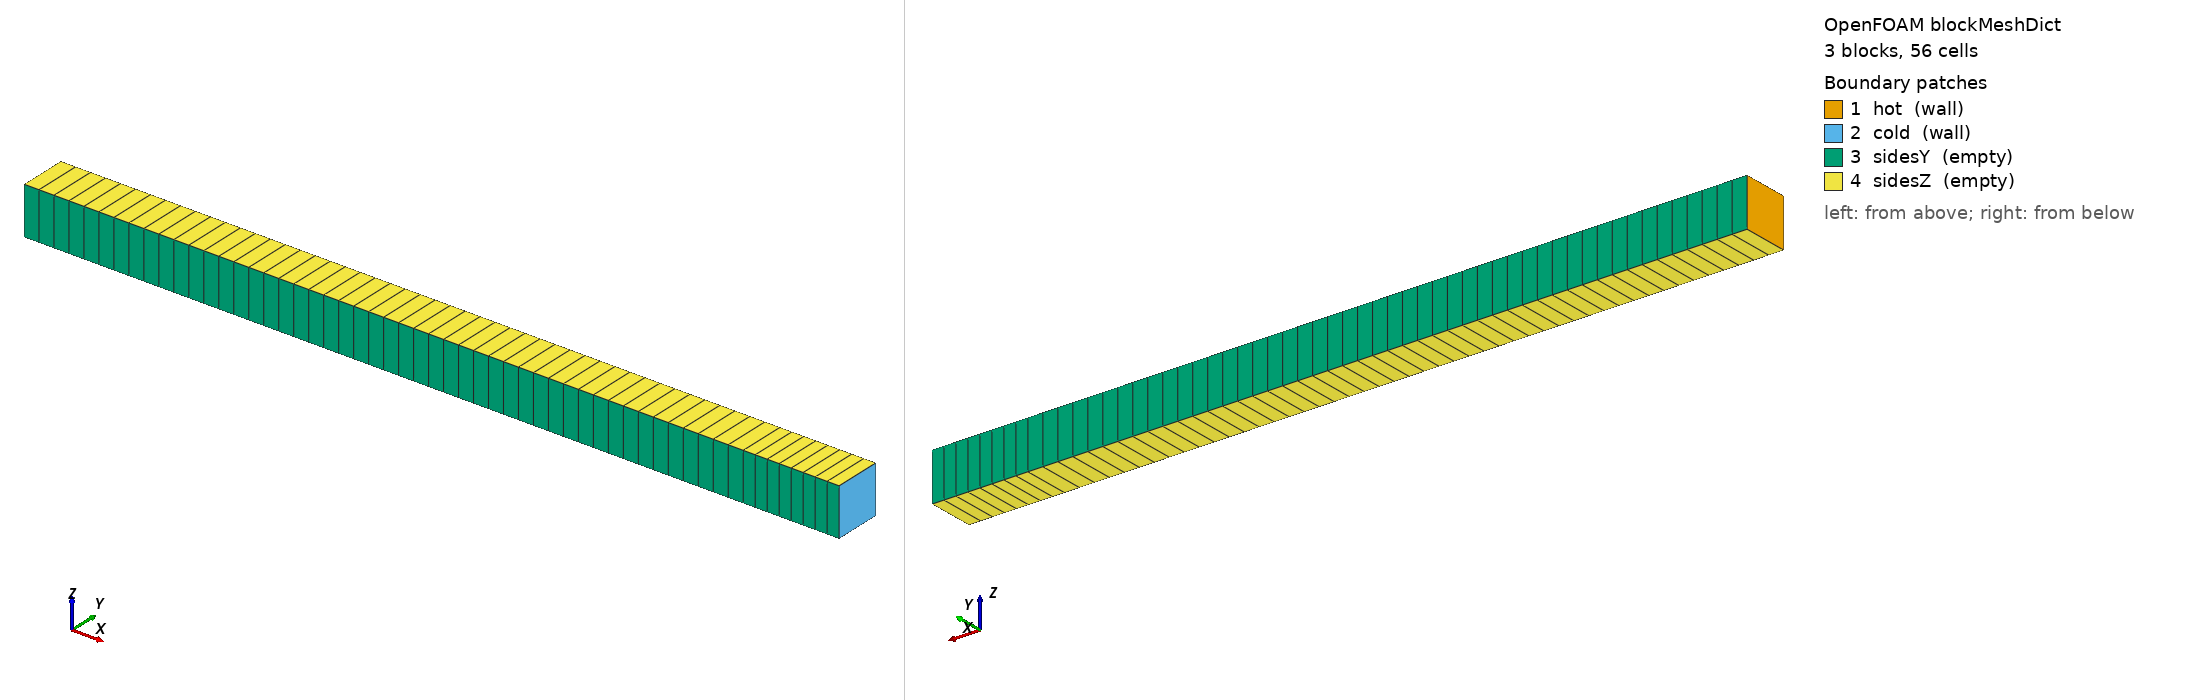

OpenFOAM case: the mesh blockMesh builds from blockMeshDict, 3 block(s), 56 cells. Boundary patches (legend numbers): 1 hot (wall), 2 cold (wall), 3 sidesY (empty), 4 sidesZ (empty). Left view from above one corner, right view from below the opposite corner. Boundary conditions: 1 field file(s) under 0/ or 0.orig/; 4 of 4 drawn patches have an entry in a shipped field file.

=== system/blockMeshDict ===
FoamFile
{
    version     2.0;
    format      ascii;
    class       dictionary;
    location    "system";
    object      blockMeshDict;
}

scale 1;

vertices
(
    (0 0 0)
    (0 0.01 0)
    (0 0.01 0.01)
    (0 0 0.01)
    (0.05 0 0)
    (0.05 0.01 0)
    (0.05 0.01 0.01)
    (0.05 0 0.01)
    (0.15 0 0)
    (0.15 0.01 0)
    (0.15 0.01 0.01)
    (0.15 0 0.01)
    (0.17 0 0)
    (0.17 0.01 0)
    (0.17 0.01 0.01)
    (0.17 0 0.01)
);

blocks
(
    hex (0 4 5 1 3 7 6 2) (16 1 1) simpleGrading (1 1 1)
    hex (4 8 9 5 7 11 10 6) (32 1 1) simpleGrading (1 1 1)
    hex (8 12 13 9 11 15 14 10) (8 1 1) simpleGrading (1 1 1)
);

edges ();

boundary
(
    hot     { type wall;  faces ( (0 3 2 1) ); }
    cold    { type wall;  faces ( (12 13 14 15) ); }
    sidesY  { type empty; faces ( (0 4 7 3) (1 2 6 5) (4 8 11 7) (5 6 10 9) (8 12 15 11) (9 10 14 13) ); }
    sidesZ  { type empty; faces ( (0 1 5 4) (3 7 6 2) (4 5 9 8) (7 11 10 6) (8 9 13 12) (11 15 14 10) ); }
);

mergePatchPairs ();


=== system/controlDict ===
FoamFile
{
    version     2.0;
    format      ascii;
    class       dictionary;
    location    "system";
    object      controlDict;
}

application     laplacianFoam;
startFrom       latestTime;
startTime       0;
stopAt          endTime;
endTime         1000;
deltaT          1;
writeControl    timeStep;
writeInterval   100;
purgeWrite      2;
writeFormat     ascii;
writePrecision  16;
writeCompression off;
timeFormat      general;
timePrecision   6;
runTimeModifiable false;


=== 0.orig/T ===
FoamFile
{
    version     2.0;
    format      ascii;
    class       volScalarField;
    location    "0";
    object      T;
}

dimensions      [0 0 0 1 0 0 0];
internalField   uniform 325;
boundaryField
{
    hot     { type fixedValue; value uniform 350; }
    cold    { type fixedValue; value uniform 300; }
    sidesY  { type empty; }
    sidesZ  { type empty; }
}
